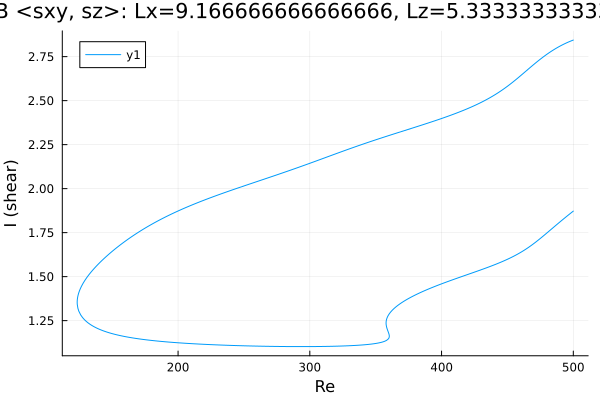

Source data for this figure (header and first rows):
Re, shear
500.0, 2.844
499.3, 2.842
497.9, 2.838
496.5, 2.834
495.1, 2.829
493.7, 2.824
492.2, 2.819
490.8, 2.814
489.4, 2.808
488.5, 2.804
487.1, 2.798
485.7, 2.792
484.2, 2.785
482.8, 2.778
481.4, 2.771
480, 2.764
478.6, 2.756
477.2, 2.748
475.8, 2.74
474.3, 2.732
472.9, 2.724
471.5, 2.715
470.1, 2.706
468.7, 2.697
467.3, 2.688
465.9, 2.679
464.5, 2.67
463, 2.661
461.6, 2.652
460.2, 2.643
458.8, 2.634
457.4, 2.625
456, 2.617
454.6, 2.608
453.1, 2.6
451.7, 2.592
450.3, 2.584
448.9, 2.576
447.5, 2.568
446.1, 2.561
444.7, 2.553
443.2, 2.546
441.8, 2.54
440.4, 2.533
439, 2.527
437.6, 2.52
436.2, 2.514
434.8, 2.509
433.3, 2.503
431.9, 2.497
430.5, 2.492
429.1, 2.487
427.7, 2.481
426.3, 2.476
424.9, 2.472
423.4, 2.467
422, 2.462
420.6, 2.457
419.2, 2.453
417.8, 2.449
... 643 more rows
